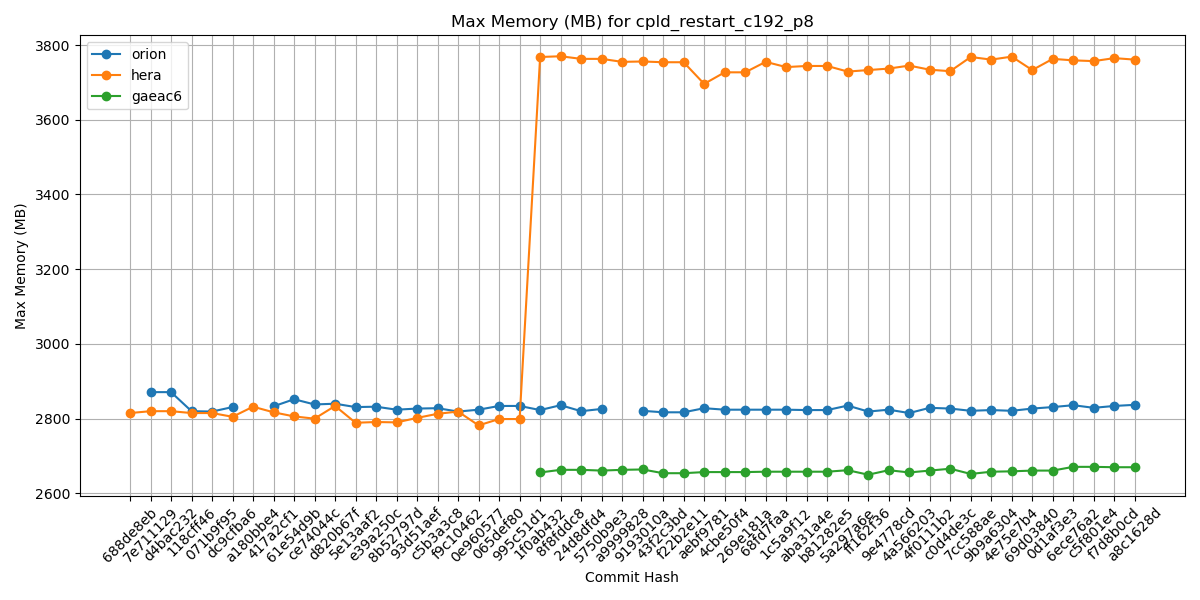

Values plotted in this chart, from the file beside it:
Hash, orion, hera, gaeac6
688de8eb, , 2815, 
7e711129, 2871, 2820, 
d4bac232, 2871, 2820, 
118cff46, 2820, 2815, 
071b9f95, 2819, 2815, 
dc9cfba6, 2831, 2805, 
a180bbe4, , 2832, 
417a2cf1, 2833, 2817, 
61e54d9b, 2852, 2806, 
ce74044c, 2838, 2800, 
d820b67f, 2840, 2834, 
5e13aaf2, 2831, 2789, 
e39a250c, 2832, 2791, 
8b52797d, 2824, 2790, 
93d51aef, 2827, 2802, 
c5b3a3c8, 2828, 2813, 
f9c10462, 2819, 2819, 
0e960577, 2824, 2782, 
065def80, 2834, 2799, 
995c51d1, 2834, 2799, 
1f0ab432, 2823, 3768, 2656
8f8fddc8, 2836, 3770, 2663
24d8dfd4, 2820, 3763, 2663
5750b9e3, 2826, 3763, 2661
a9999828, , 3755, 2663
9193010a, 2821, 3756, 2664
43f2c3bd, 2817, 3754, 2654
f22b2e11, 2817, 3754, 2654
aebf9781, 2828, 3696, 2657
4cbe50f4, 2824, 3727, 2657
269e181a, 2824, 3727, 2657
68fd7faa, 2824, 3755, 2658
1c5a9f12, 2824, 3741, 2658
aba31a4e, 2823, 3744, 2658
b81282e5, 2823, 3744, 2658
5a297a6e, 2835, 3729, 2662
ff162f36, 2819, 3733, 2650
9e4778cd, 2824, 3737, 2662
4a566203, 2815, 3745, 2656
4f0111b2, 2829, 3734, 2661
c0d4de3c, 2827, 3730, 2666
7cc588ae, 2821, 3768, 2652
9b9a6304, 2823, 3761, 2658
4e75e7b4, 2821, 3769, 2659
69d03840, 2827, 3733, 2661
0d1af3e3, 2831, 3763, 2661
6ece76a2, 2836, 3759, 2671
c5f801e4, 2829, 3757, 2671
f7d8b0cd, 2834, 3765, 2670
a8c1628d, 2837, 3761, 2670
